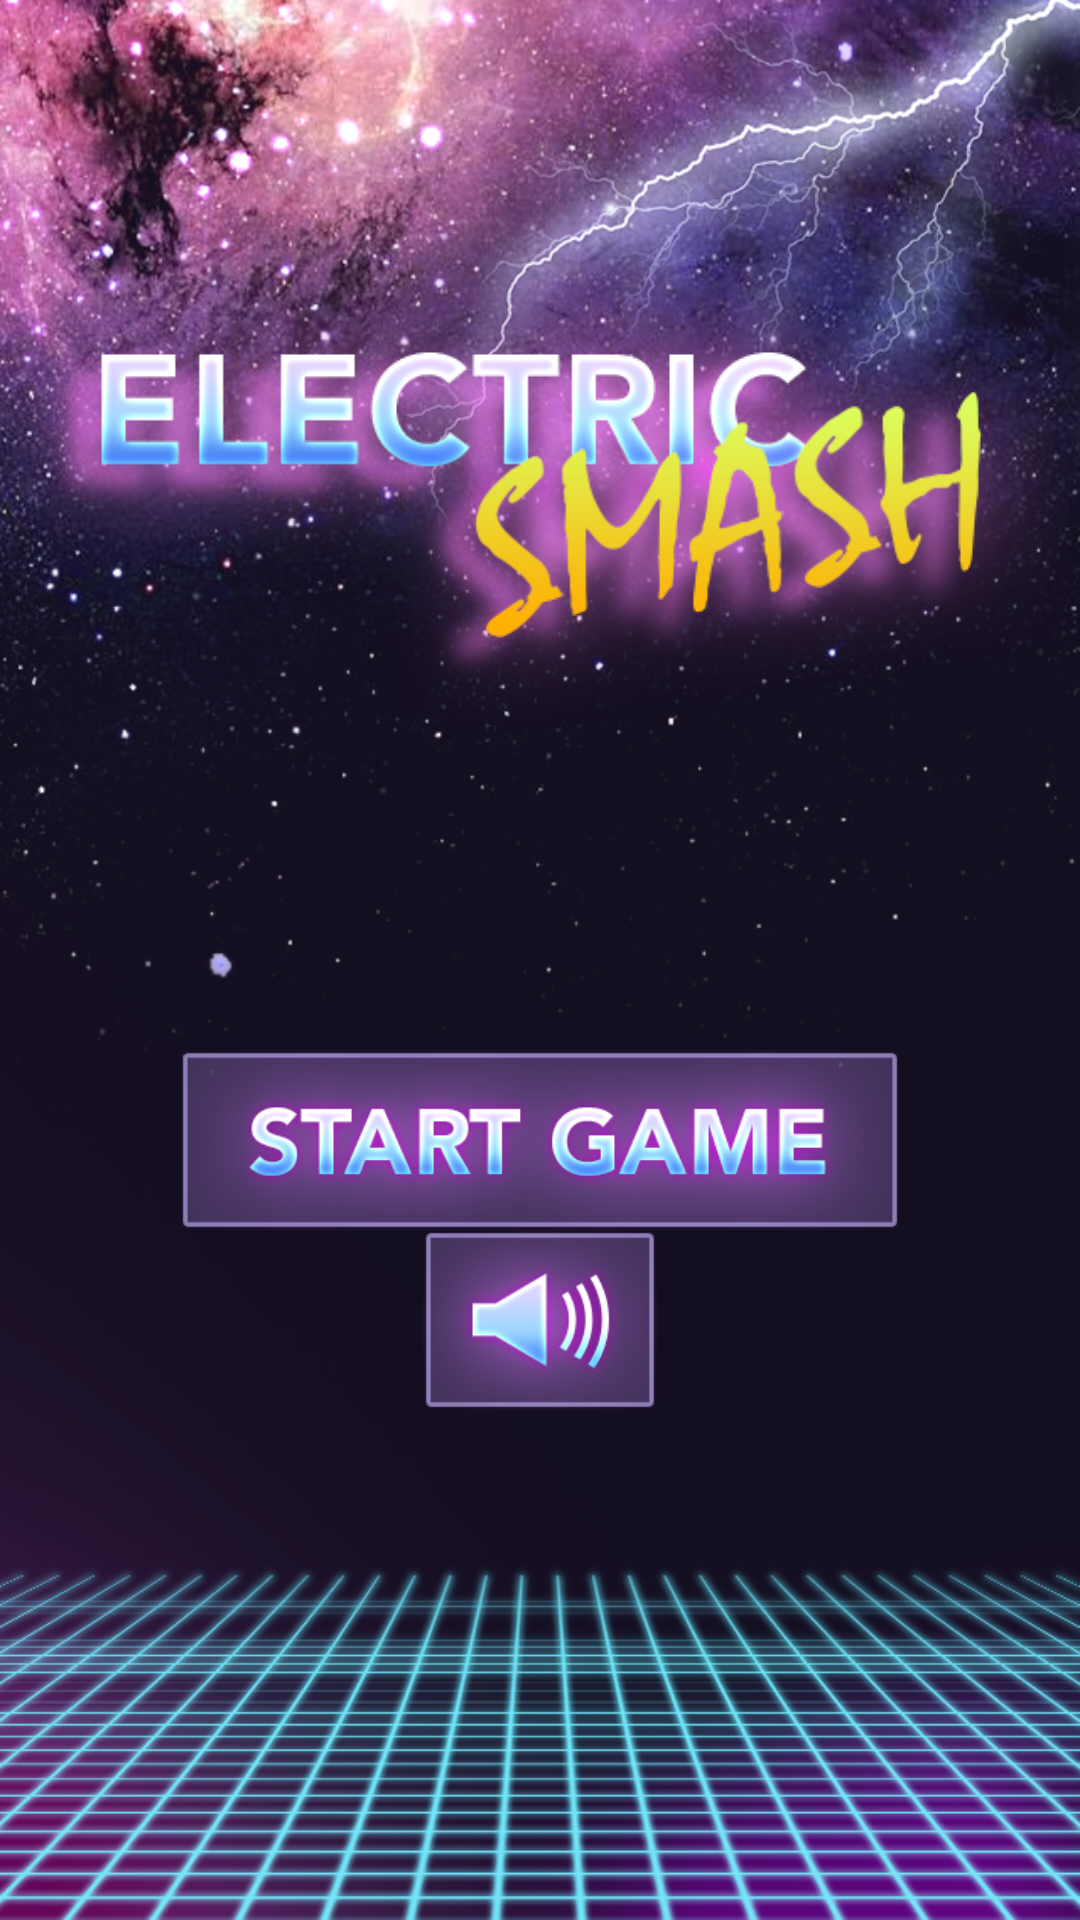

Produce the Android XML layout that renders to this screen, including the resource entries it uses.
<!-- AndroidManifest.xml: application theme AppTheme -->
<!-- res/layout/activity_main.xml -->
<RelativeLayout xmlns:android="http://schemas.android.com/apk/res/android"
    xmlns:tools="http://schemas.android.com/tools"
    android:layout_width="match_parent"
    android:layout_height="match_parent"
    tools:context=".MainActivity"
    android:background="@drawable/es_bg">


    <ImageView
        android:layout_width="wrap_content"
        android:layout_height="wrap_content"
        android:id="@+id/logo"
        android:layout_marginTop="84dp"
        android:src="@drawable/es_logo"
        android:layout_alignParentTop="true"
        android:layout_centerHorizontal="true" />

    <ImageButton
        android:background="@null"
        android:layout_width="240dp"
        android:layout_height="60dp"
        android:id="@+id/resume"
        android:layout_centerVertical="true"
        android:layout_centerHorizontal="true"
        android:visibility="invisible"
        android:src="@drawable/resumegamebtn"
        android:onClick="resume"
        android:scaleType="fitXY" />

    <ImageButton
        android:background="@null"
        android:layout_width="240dp"
        android:layout_height="60dp"
        android:id="@+id/start"
        android:src="@drawable/startgamebtn"
        android:onClick="start"
        android:layout_below="@+id/resume"
        android:layout_centerHorizontal="true"
        android:scaleType="fitXY" />

    <ImageButton
        android:background="@null"
        android:layout_width="78dp"
        android:layout_height="60dp"
        android:id="@+id/mute"
        android:src="@drawable/mutebtn"
        android:onClick="mute"
        android:scaleType="fitXY"
        android:layout_below="@+id/start"
        android:layout_centerHorizontal="true" />

    <TextView
        android:layout_width="wrap_content"
        android:layout_height="wrap_content"
        android:textAppearance="?android:attr/textAppearanceLarge"
        android:text="Loading..."
        android:id="@+id/textView"
        android:layout_above="@+id/resume"
        android:layout_centerHorizontal="true"
        android:textColor="#ffffffff"
        android:visibility="invisible" />



</RelativeLayout>

<!-- resources referenced by this layout -->
<resources>
  <!-- drawable es_bg: png bitmap (drawable-hdpi, 623497 bytes) -->
  <!-- drawable es_logo: png bitmap (drawable-hdpi, 78614 bytes) -->
  <!-- drawable mutebtn: png bitmap (drawable-hdpi, 17041 bytes) -->
  <!-- drawable resumegamebtn: png bitmap (drawable-hdpi, 49612 bytes) -->
  <!-- drawable startgamebtn: png bitmap (drawable-hdpi, 45965 bytes) -->
  <style name="AppTheme" parent="Theme.AppCompat.Light.NoActionBar">
          
          <item name="android:windowNoTitle">true</item>
          <item name="android:windowFullscreen">true</item>
      </style>
</resources>
